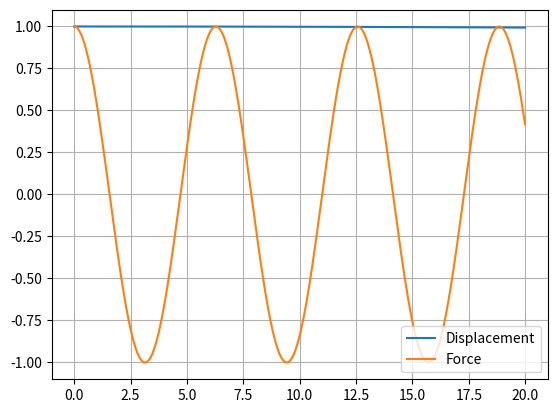

Write the Python code that produced this figure.
#!/usr/bin/env python
import math
from numpy.linalg import inv
import matplotlib.pyplot as plt
import numpy as np

#variables
m=60000.00
k=2
ga=.05

F0=1
delta_t=.01
omega=1.0
time=np.arange(0.0,20.0,delta_t)

#initial conditions
y=np.array([0,1]) #[velocity, displacement]

A=np.array([[m,0],[0,1]])
B=np.array([[ga,k],[-1,0]])
F=np.array([0.0,0.0])
Y=[]
force=[]

#time step solution
for t in time:
    F[0]=F0*np.cos(omega*t)
    y=y+delta_t*inv(A).dot(F-B.dot(y))
    Y.append(y[1])
    force.append(F[0])

    KE=0.5*m*y[0]**2
    PE=0.5*k*y[1]**2

    #if t % 1<=0.01:
    #    print ('Total Energy:',KE+PE)


#plot results
t=[i for i in time]
plt.plot(t,Y)
plt.plot(t,force)
plt.grid(True)
plt.legend(['Displacement','Force'],loc='lower right')
plt.show()

print ('Damping',np.sqrt((-ga**2+4*m*k)/(2.0*m)))
print ('Natural Frequency:',np.sqrt(k/m))
